Run: headless pygame with SDL's dummy video driver; simulated clock (each Clock.tick advances the game by its frame time, no real sleeping); random seed 0; keys injected as events and as key.get_pressed() state; no mouse input.
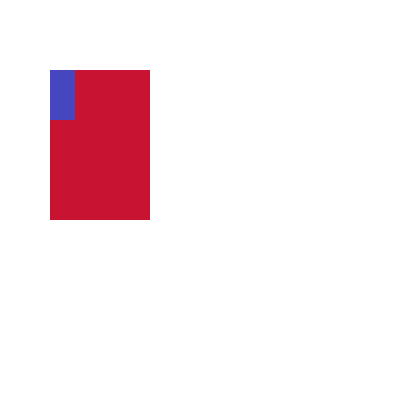
Frame 1 of 4 · flips 1–60 · no input
Frame 2 of 4 · flips 61–180 · tapped SPACE, RETURN · held RIGHT (→), D · screen unchanged from frame 1, image omitted
Frame 3 of 4 · flips 181–300 · held DOWN (↓), S · screen unchanged from frame 2, image omitted
Frame 4 of 4 · flips 301–420 · held LEFT (←), A, UP (↑), W · screen unchanged from frame 3, image omitted

The pygame program that drew these frames:

import pygame


def main():
	pygame.init() #inicio de módulos
	pantalla=pygame.display.set_mode([400,400])
	pygame.display.set_caption("Elyex Ejercicio1") #titulo	
	salir=False
	#Reloj
	reloj1=pygame.time.Clock()
	blanco=(255,255,255)
	rojo=(200,20,50)
	azul=(70,70,190)	
	s1=pygame.Surface([100,150])
	s1.fill(rojo)
	s2=pygame.Surface([25,50])
	s2.fill(azul)
	
	while salir!=True:#Loop Principal
		for event in pygame.event.get():
			if event.type == pygame.QUIT:
				salir=True
				
		reloj1.tick(20)	#20 fotogramas ps	
		pantalla.fill(blanco)
		pantalla.blit(s1,[50,70])
		pantalla.blit(s2,[50,70])
				
		pygame.display.update() #Actualiza el display
	pygame.quit()
		
main()
